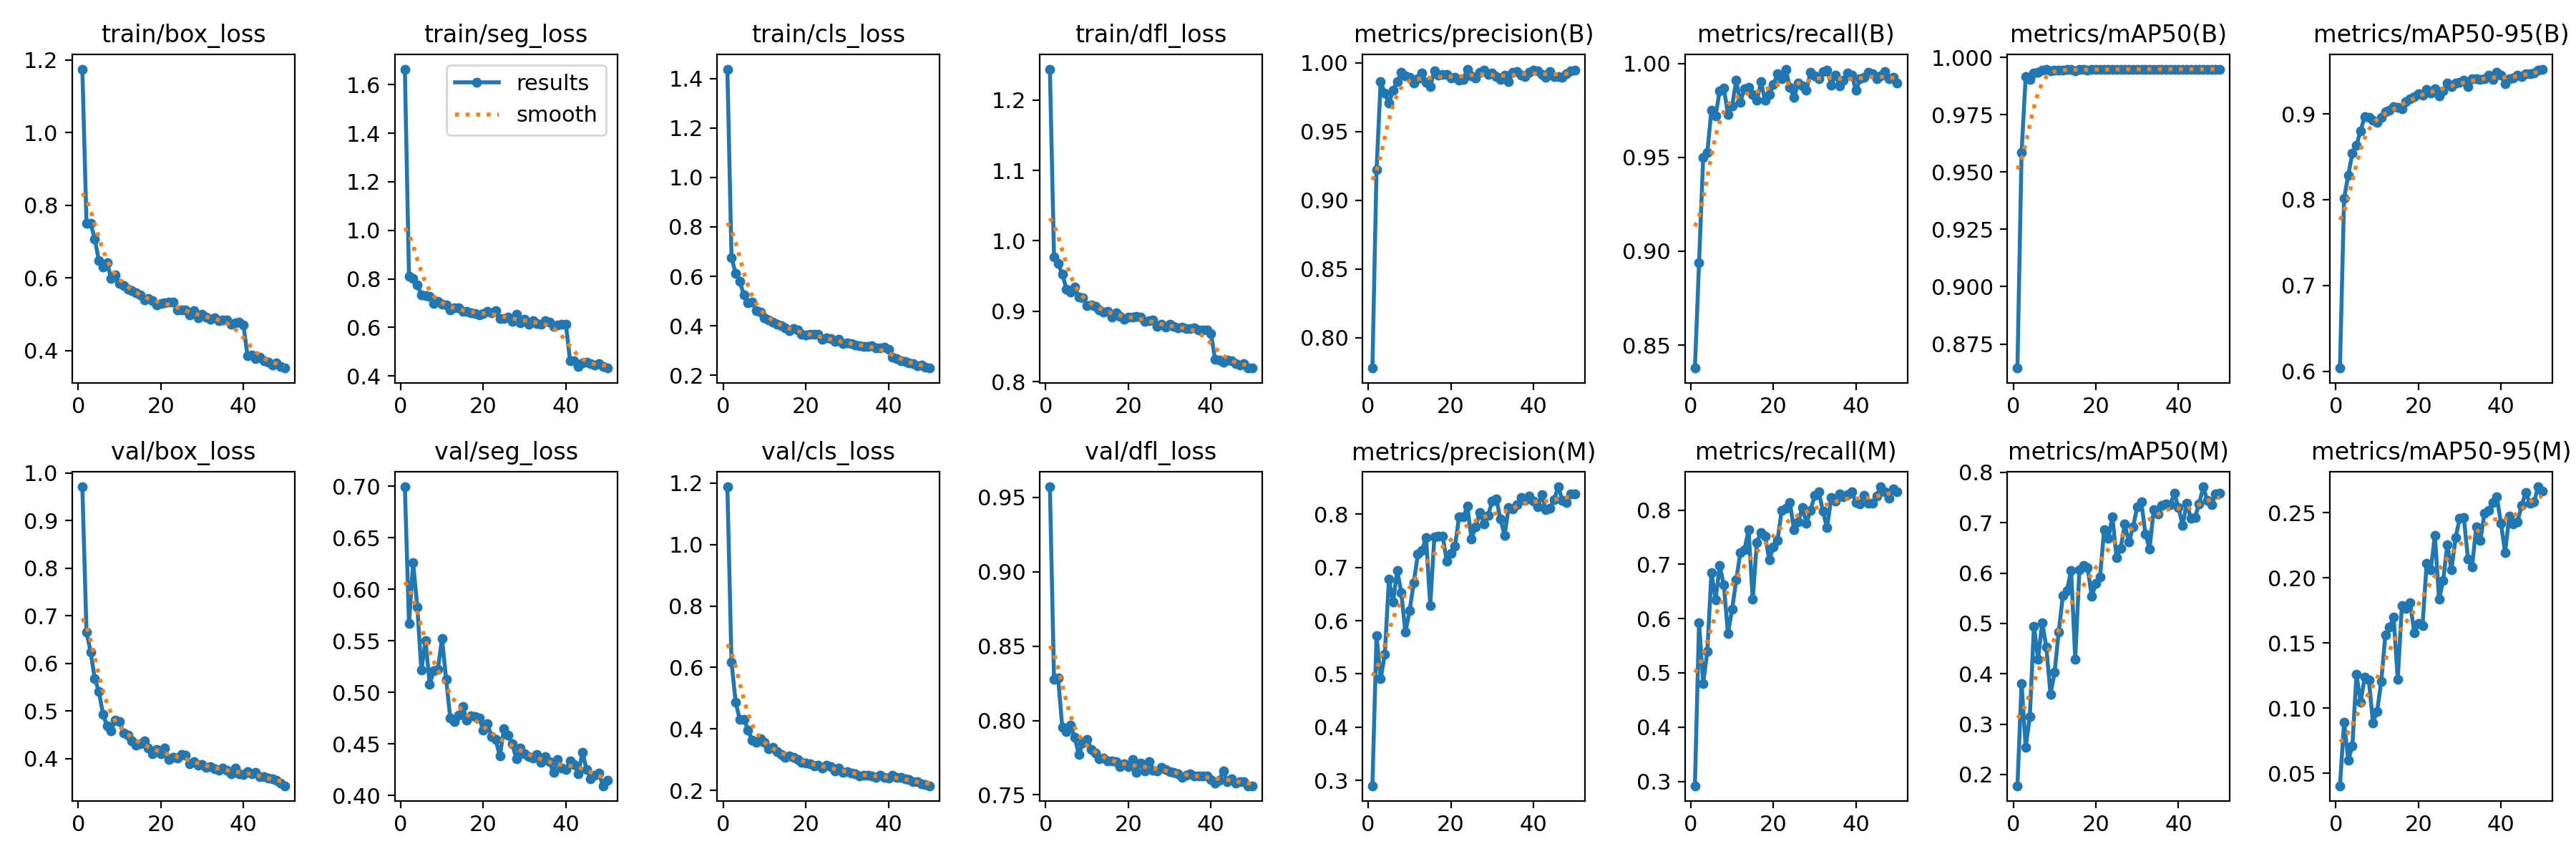

Data behind this chart, as committed beside it:
epoch, time, train/box_loss, train/seg_loss, train/cls_loss, train/dfl_loss, metrics/precision(B), metrics/recall(B), metrics/mAP50(B), metrics/mAP50-95(B), metrics/precision(M), metrics/recall(M), metrics/mAP50(M), metrics/mAP50-95(M), val/box_loss, val/seg_loss, val/cls_loss, val/dfl_loss, lr/pg0, lr/pg1, lr/pg2
1, 9.26, 1.175, 1.664, 1.438, 1.244, 0.7778, 0.8378, 0.8645, 0.6037, 0.2898, 0.2919, 0.1776, 0.04046, 0.9713, 0.6995, 1.188, 0.9572, 0.0006545, 0.0006545, 0.0006545
2, 16.57, 0.7506, 0.8106, 0.6765, 0.9773, 0.9222, 0.8939, 0.9586, 0.8015, 0.5722, 0.5929, 0.3797, 0.08931, 0.6668, 0.567, 0.617, 0.8276, 0.001295, 0.001295, 0.001295
3, 24.62, 0.7499, 0.8023, 0.6118, 0.9677, 0.9862, 0.95, 0.9917, 0.8281, 0.4904, 0.4807, 0.2546, 0.05997, 0.6243, 0.6257, 0.4879, 0.8286, 0.001909, 0.001909, 0.001909
4, 32.52, 0.7073, 0.7759, 0.579, 0.9526, 0.9782, 0.9526, 0.9903, 0.8543, 0.5367, 0.5398, 0.315, 0.07077, 0.5683, 0.5831, 0.4304, 0.7953, 0.001881, 0.001881, 0.001881
5, 40.34, 0.6474, 0.7353, 0.5256, 0.9318, 0.9706, 0.9752, 0.9932, 0.8636, 0.6777, 0.6846, 0.4948, 0.1258, 0.5415, 0.5214, 0.4315, 0.7924, 0.001842, 0.001842, 0.001842
6, 48.8, 0.6305, 0.7323, 0.4946, 0.9274, 0.9802, 0.9719, 0.9935, 0.8802, 0.6345, 0.6344, 0.429, 0.1047, 0.4934, 0.5505, 0.3971, 0.797, 0.001802, 0.001802, 0.001802
7, 55.98, 0.6419, 0.7275, 0.497, 0.9344, 0.9863, 0.9854, 0.9946, 0.8971, 0.6945, 0.6975, 0.5019, 0.1238, 0.4685, 0.5078, 0.3637, 0.7889, 0.001762, 0.001762, 0.001762
8, 63.81, 0.5974, 0.6995, 0.4617, 0.9203, 0.9931, 0.9871, 0.9947, 0.8955, 0.6522, 0.6619, 0.4527, 0.1217, 0.4589, 0.5211, 0.3566, 0.7771, 0.001723, 0.001723, 0.001723
9, 72.08, 0.6078, 0.7087, 0.4553, 0.9187, 0.9908, 0.9727, 0.9941, 0.8928, 0.5779, 0.5729, 0.3594, 0.08867, 0.4812, 0.5223, 0.3674, 0.7847, 0.001683, 0.001683, 0.001683
10, 80.15, 0.5851, 0.697, 0.4328, 0.9076, 0.9894, 0.9773, 0.9943, 0.8901, 0.6183, 0.6171, 0.403, 0.09755, 0.4778, 0.5522, 0.356, 0.7875, 0.001644, 0.001644, 0.001644
11, 87.68, 0.5791, 0.6924, 0.4246, 0.9091, 0.9852, 0.9909, 0.9946, 0.8958, 0.6708, 0.671, 0.4834, 0.1205, 0.4543, 0.5123, 0.3346, 0.7807, 0.001604, 0.001604, 0.001604
12, 96.03, 0.5683, 0.6721, 0.4145, 0.9074, 0.9885, 0.9795, 0.9944, 0.9026, 0.7244, 0.7218, 0.5548, 0.156, 0.449, 0.4749, 0.3411, 0.7781, 0.001564, 0.001564, 0.001564
13, 103.6, 0.5641, 0.68, 0.4052, 0.902, 0.9928, 0.9863, 0.9948, 0.9043, 0.7316, 0.7274, 0.5654, 0.162, 0.4379, 0.4718, 0.3273, 0.7742, 0.001525, 0.001525, 0.001525
14, 112.1, 0.5598, 0.681, 0.4016, 0.8993, 0.9857, 0.9871, 0.9947, 0.908, 0.7566, 0.7635, 0.6052, 0.17, 0.4283, 0.4777, 0.3159, 0.7746, 0.001485, 0.001485, 0.001485
15, 120.2, 0.553, 0.6663, 0.3931, 0.8999, 0.9825, 0.9833, 0.9943, 0.9074, 0.6288, 0.6357, 0.4289, 0.122, 0.432, 0.4863, 0.308, 0.7729, 0.001446, 0.001446, 0.001446
16, 127.7, 0.5387, 0.6656, 0.3819, 0.8912, 0.9945, 0.9803, 0.9947, 0.9063, 0.7567, 0.7407, 0.6059, 0.1789, 0.4368, 0.4729, 0.3117, 0.7731, 0.001406, 0.001406, 0.001406
17, 136.5, 0.5437, 0.6596, 0.3879, 0.8976, 0.9909, 0.9901, 0.9949, 0.9143, 0.7591, 0.7589, 0.6147, 0.1764, 0.4228, 0.4775, 0.308, 0.7726, 0.001366, 0.001366, 0.001366
18, 144.2, 0.5364, 0.656, 0.382, 0.8929, 0.9916, 0.9803, 0.9946, 0.9179, 0.7589, 0.7518, 0.6102, 0.181, 0.4111, 0.4767, 0.2996, 0.7689, 0.001327, 0.001327, 0.001327
19, 152.7, 0.5261, 0.6503, 0.3664, 0.8891, 0.9915, 0.9833, 0.9947, 0.9202, 0.712, 0.7081, 0.5532, 0.1576, 0.42, 0.4751, 0.2925, 0.7711, 0.001287, 0.001287, 0.001287
20, 160.4, 0.5285, 0.6583, 0.3637, 0.8912, 0.9888, 0.9886, 0.9948, 0.9233, 0.7258, 0.7324, 0.5792, 0.1651, 0.4104, 0.4632, 0.2896, 0.7691, 0.001248, 0.001248, 0.001248
21, 168.8, 0.532, 0.6666, 0.3657, 0.8918, 0.9894, 0.9944, 0.9949, 0.9216, 0.7398, 0.7438, 0.5922, 0.1635, 0.4227, 0.4693, 0.2871, 0.7737, 0.001208, 0.001208, 0.001208
22, 176.9, 0.5337, 0.6599, 0.3652, 0.8924, 0.9873, 0.9917, 0.9948, 0.9287, 0.7955, 0.7991, 0.6859, 0.2111, 0.399, 0.4571, 0.2793, 0.7653, 0.001168, 0.001168, 0.001168
23, 185.1, 0.5335, 0.6692, 0.3663, 0.8919, 0.988, 0.997, 0.9948, 0.9245, 0.7944, 0.8029, 0.6696, 0.2062, 0.4024, 0.4539, 0.2821, 0.7715, 0.001129, 0.001129, 0.001129
24, 193.2, 0.5107, 0.6371, 0.3455, 0.8859, 0.9955, 0.9871, 0.9949, 0.9295, 0.8145, 0.8143, 0.7113, 0.2326, 0.401, 0.4379, 0.2736, 0.7659, 0.001089, 0.001089, 0.001089
25, 201.1, 0.5111, 0.6374, 0.3504, 0.8866, 0.9908, 0.9818, 0.9947, 0.9209, 0.7539, 0.7635, 0.6311, 0.1834, 0.4095, 0.4646, 0.282, 0.7724, 0.00105, 0.00105, 0.00105
26, 209.1, 0.5106, 0.6419, 0.3491, 0.8879, 0.9889, 0.9894, 0.9948, 0.927, 0.7763, 0.7786, 0.6495, 0.1978, 0.4079, 0.4582, 0.2765, 0.7667, 0.00101, 0.00101, 0.00101
27, 217.2, 0.4978, 0.6259, 0.3366, 0.8789, 0.9933, 0.9879, 0.9949, 0.9358, 0.8037, 0.8044, 0.6969, 0.2252, 0.3889, 0.45, 0.2636, 0.7662, 0.0009704, 0.0009704, 0.0009704
28, 225.3, 0.5102, 0.6536, 0.3459, 0.8815, 0.9947, 0.9859, 0.9949, 0.9316, 0.7817, 0.7763, 0.6613, 0.2061, 0.3945, 0.4356, 0.2739, 0.7685, 0.0009308, 0.0009308, 0.0009308
29, 232.3, 0.4895, 0.6188, 0.3275, 0.8772, 0.9917, 0.9952, 0.9949, 0.9358, 0.7974, 0.7995, 0.6913, 0.2307, 0.3865, 0.4457, 0.2596, 0.7673, 0.0008912, 0.0008912, 0.0008912
30, 240.2, 0.5, 0.6338, 0.3321, 0.8811, 0.9926, 0.9932, 0.9949, 0.937, 0.8243, 0.8271, 0.7312, 0.2455, 0.3885, 0.4406, 0.2618, 0.7657, 0.0008516, 0.0008516, 0.0008516
31, 248.8, 0.4926, 0.6145, 0.3299, 0.8785, 0.9899, 0.9917, 0.9948, 0.939, 0.8289, 0.8339, 0.7408, 0.2462, 0.3822, 0.4376, 0.2556, 0.7651, 0.000812, 0.000812, 0.000812
32, 256.9, 0.4863, 0.6288, 0.3238, 0.8761, 0.988, 0.9958, 0.9948, 0.9317, 0.7916, 0.7979, 0.678, 0.2146, 0.3836, 0.4363, 0.2532, 0.764, 0.0007724, 0.0007724, 0.0007724
33, 264.6, 0.4889, 0.6172, 0.3207, 0.8774, 0.9909, 0.9963, 0.9949, 0.941, 0.7599, 0.7672, 0.6475, 0.2084, 0.3789, 0.4394, 0.2467, 0.7617, 0.0007328, 0.0007328, 0.0007328
34, 272.6, 0.4818, 0.614, 0.3181, 0.8758, 0.9864, 0.9885, 0.9948, 0.941, 0.8128, 0.8228, 0.7258, 0.2389, 0.3753, 0.4319, 0.2502, 0.7634, 0.0006932, 0.0006932, 0.0006932
35, 280, 0.4846, 0.6266, 0.3162, 0.8756, 0.9932, 0.9937, 0.9949, 0.9405, 0.8097, 0.8161, 0.7168, 0.2285, 0.3807, 0.4376, 0.2492, 0.7641, 0.0006536, 0.0006536, 0.0006536
36, 288, 0.484, 0.6222, 0.3191, 0.8767, 0.9939, 0.9882, 0.9949, 0.9407, 0.8182, 0.8294, 0.7344, 0.2494, 0.3752, 0.4326, 0.2472, 0.7629, 0.000614, 0.000614, 0.000614
37, 296.7, 0.4714, 0.6054, 0.3112, 0.8732, 0.9909, 0.9909, 0.9949, 0.9447, 0.8307, 0.8241, 0.7373, 0.2519, 0.3689, 0.4222, 0.2415, 0.763, 0.0005744, 0.0005744, 0.0005744
38, 303.5, 0.4755, 0.6098, 0.3109, 0.8735, 0.9902, 0.9947, 0.9949, 0.9401, 0.8256, 0.8292, 0.7356, 0.2578, 0.38, 0.435, 0.2501, 0.7628, 0.0005348, 0.0005348, 0.0005348
39, 311, 0.4771, 0.6118, 0.3137, 0.8733, 0.9932, 0.9938, 0.9949, 0.9487, 0.834, 0.8341, 0.7581, 0.2619, 0.3685, 0.4265, 0.2423, 0.7628, 0.0004952, 0.0004952, 0.0004952
40, 319.5, 0.4702, 0.6122, 0.3042, 0.8684, 0.9948, 0.9856, 0.9949, 0.9451, 0.8241, 0.8143, 0.7303, 0.2417, 0.3672, 0.4251, 0.2394, 0.7603, 0.0004556, 0.0004556, 0.0004556
41, 331.1, 0.3859, 0.4642, 0.2722, 0.8319, 0.9941, 0.9917, 0.9949, 0.9349, 0.8137, 0.8112, 0.6944, 0.2195, 0.3722, 0.4334, 0.2496, 0.7577, 0.000416, 0.000416, 0.000416
42, 338, 0.3874, 0.463, 0.2664, 0.8306, 0.9917, 0.9924, 0.9949, 0.9407, 0.8368, 0.8271, 0.7392, 0.2471, 0.3678, 0.4302, 0.2429, 0.76, 0.0003764, 0.0003764, 0.0003764
43, 345.9, 0.3768, 0.4394, 0.2587, 0.8278, 0.9894, 0.9954, 0.9949, 0.9417, 0.8082, 0.8127, 0.7089, 0.2412, 0.3719, 0.4207, 0.2415, 0.7661, 0.0003368, 0.0003368, 0.0003368
44, 352.8, 0.382, 0.453, 0.2574, 0.8304, 0.9939, 0.9946, 0.9949, 0.9447, 0.8109, 0.8131, 0.7108, 0.243, 0.3619, 0.442, 0.2375, 0.7589, 0.0002972, 0.0002972, 0.0002972
45, 360.6, 0.3711, 0.4564, 0.2506, 0.8295, 0.9902, 0.9917, 0.9949, 0.9435, 0.8277, 0.8266, 0.7369, 0.2555, 0.3627, 0.4253, 0.2364, 0.7608, 0.0002576, 0.0002576, 0.0002576
46, 368.2, 0.3682, 0.4498, 0.2464, 0.826, 0.9902, 0.9934, 0.9949, 0.9467, 0.8514, 0.8431, 0.7712, 0.2657, 0.3592, 0.4162, 0.2293, 0.7579, 0.000218, 0.000218, 0.000218
47, 376.3, 0.3604, 0.4449, 0.2402, 0.8238, 0.9895, 0.9958, 0.9949, 0.9472, 0.8264, 0.8339, 0.7437, 0.257, 0.3583, 0.4198, 0.228, 0.7588, 0.0001784, 0.0001784, 0.0001784
48, 387.9, 0.3656, 0.4522, 0.2415, 0.8259, 0.9922, 0.9917, 0.9949, 0.9476, 0.8224, 0.8216, 0.7358, 0.2584, 0.3547, 0.4215, 0.2226, 0.7588, 0.0001388, 0.0001388, 0.0001388
49, 394.8, 0.3567, 0.438, 0.2322, 0.8197, 0.994, 0.9924, 0.9949, 0.9509, 0.8384, 0.8385, 0.7572, 0.2698, 0.3485, 0.4093, 0.2185, 0.7562, 9.92e-05, 9.92e-05, 9.92e-05
50, 401.2, 0.3515, 0.4329, 0.2297, 0.8193, 0.9947, 0.9897, 0.9949, 0.9522, 0.8381, 0.834, 0.758, 0.2663, 0.3432, 0.4145, 0.2153, 0.7562, 5.96e-05, 5.96e-05, 5.96e-05
